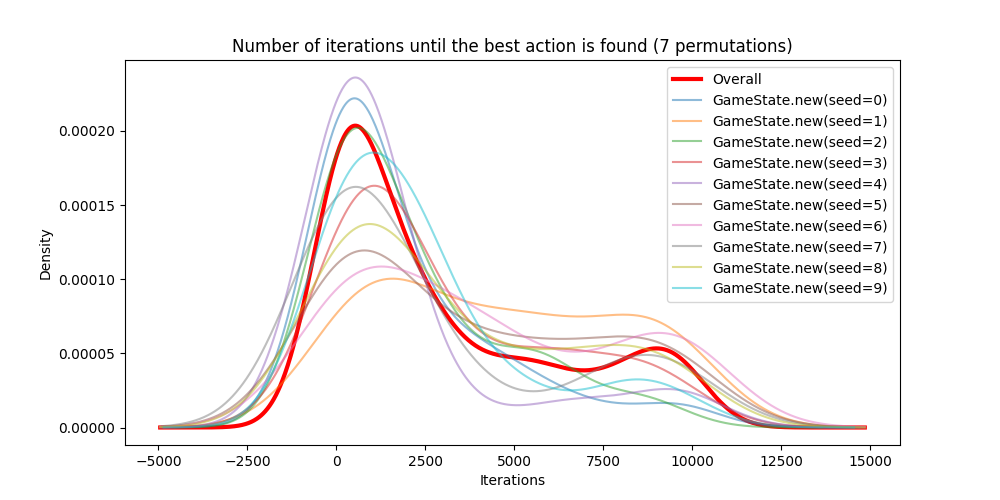

The table this chart was drawn from, first rows:
seed, sample_index, action, iteration
0, 0, PlayCardAction(TWO, X♥), 7800
0, 1, PlayCardAction(TWO, X♥), 3400
0, 2, PlayCardAction(TWO, X♥), 2900
0, 3, PlayCardAction(TWO, X♥), 1700
0, 4, PlayCardAction(TWO, Q♦), 200
0, 5, PlayCardAction(TWO, X♥), 200
0, 6, PlayCardAction(TWO, X♥), 800
0, 7, PlayCardAction(TWO, K♣), 9800
0, 8, PlayCardAction(TWO, Q♦), 0
0, 9, PlayCardAction(TWO, X♥), 400
0, 10, PlayCardAction(TWO, Q♦), 1500
0, 11, PlayCardAction(TWO, X♥), 1600
0, 12, PlayCardAction(TWO, Q♦), 300
0, 13, PlayCardAction(TWO, X♥), 100
0, 14, PlayCardAction(TWO, Q♦), 0
0, 15, PlayCardAction(TWO, X♥), 800
0, 16, PlayCardAction(TWO, X♥), 0
0, 17, PlayCardAction(TWO, Q♦), 700
0, 18, PlayCardAction(TWO, Q♦), 700
0, 19, PlayCardAction(TWO, X♥), 4400
0, 20, PlayCardAction(TWO, Q♦), 400
0, 21, PlayCardAction(TWO, X♥), 1000
0, 22, PlayCardAction(TWO, K♣), 1700
0, 23, PlayCardAction(TWO, X♥), 0
0, 24, PlayCardAction(TWO, Q♦), 2100
0, 25, PlayCardAction(TWO, X♥), 200
0, 26, PlayCardAction(TWO, X♥), 600
0, 27, PlayCardAction(TWO, X♥), 300
0, 28, PlayCardAction(TWO, Q♦), 100
0, 29, PlayCardAction(TWO, X♥), 300
0, 30, PlayCardAction(TWO, Q♦), 100
0, 31, PlayCardAction(TWO, X♥), 0
0, 32, PlayCardAction(TWO, X♥), 1000
0, 33, PlayCardAction(TWO, Q♦), 2000
0, 34, PlayCardAction(TWO, X♥), 200
0, 35, PlayCardAction(TWO, X♥), 5000
0, 36, PlayCardAction(TWO, X♥), 1400
0, 37, PlayCardAction(TWO, X♥), 0
0, 38, PlayCardAction(TWO, Q♦), 100
0, 39, PlayCardAction(TWO, Q♦), 6200
0, 40, PlayCardAction(TWO, Q♦), 9500
0, 41, PlayCardAction(TWO, Q♦), 3100
0, 42, PlayCardAction(TWO, Q♦), 3600
0, 43, PlayCardAction(TWO, X♥), 4500
0, 44, PlayCardAction(TWO, X♥), 0
0, 45, PlayCardAction(TWO, Q♦), 6200
0, 46, PlayCardAction(TWO, X♥), 100
0, 47, PlayCardAction(TWO, X♥), 2900
0, 48, PlayCardAction(TWO, K♣), 100
0, 49, PlayCardAction(TWO, X♥), 4700
1, 0, PlayCardAction(TWO, J♣), 5100
1, 1, PlayCardAction(TWO, Q♠), 300
1, 2, PlayCardAction(TWO, J♣), 3400
1, 3, PlayCardAction(TWO, J♣), 3700
1, 4, PlayCardAction(TWO, Q♣), 9800
1, 5, PlayCardAction(TWO, J♣), 2600
1, 6, PlayCardAction(TWO, Q♠), 2400
1, 7, PlayCardAction(TWO, J♣), 1600
1, 8, PlayCardAction(TWO, Q♣), 7000
1, 9, PlayCardAction(TWO, J♥), 600
... 440 more rows
